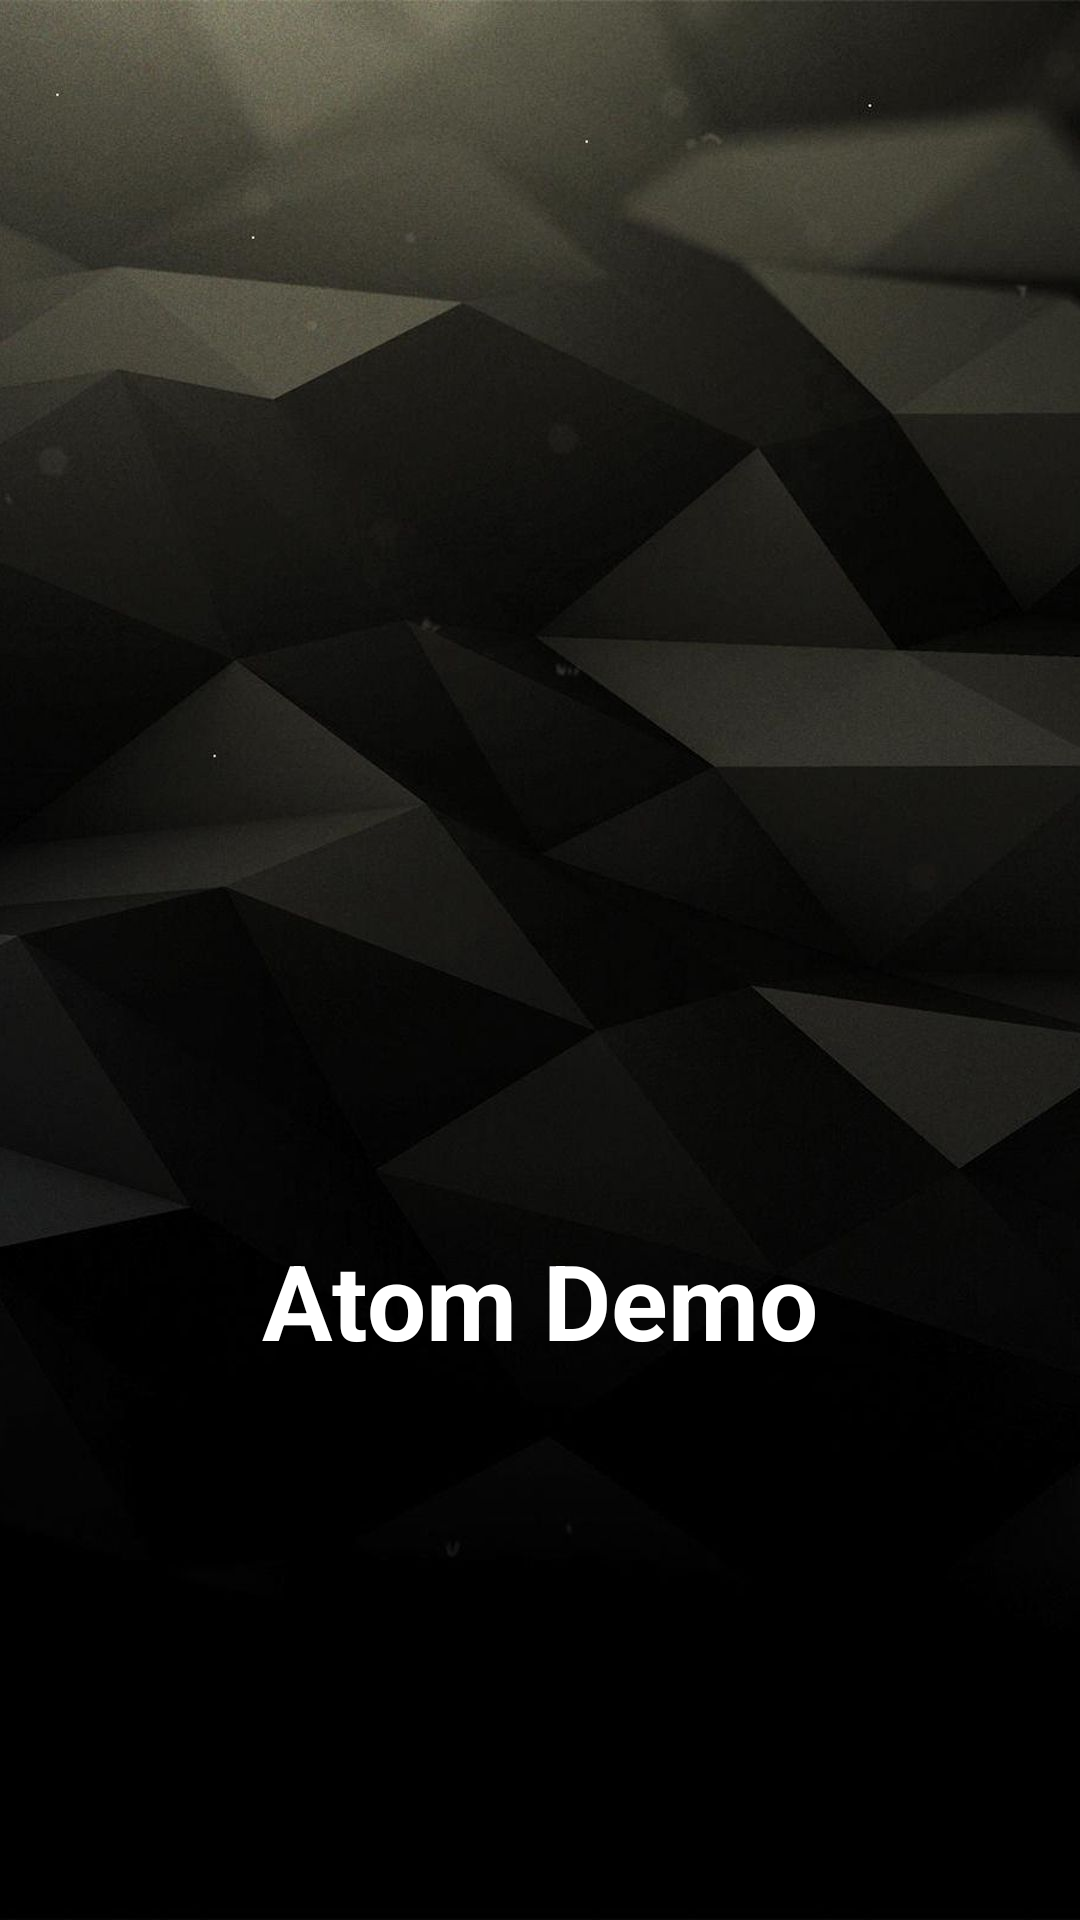

Reconstruct the res/layout file that produces this screen, plus the resources it refers to.
<!-- AndroidManifest.xml: application theme AppTheme -->
<!-- res/layout/activity_splash_scr.xml -->
<?xml version="1.0" encoding="utf-8"?>
<androidx.constraintlayout.widget.ConstraintLayout
    xmlns:android="http://schemas.android.com/apk/res/android"
    xmlns:app="http://schemas.android.com/apk/res-auto"
    xmlns:tools="http://schemas.android.com/tools"
    android:layout_width="match_parent"
    android:layout_height="match_parent"
    android:background="@drawable/back5"
    tools:context="com.bhai.aman.atomdemo.SplashScreenActivity">



    <ImageView
        android:id="@+id/ivLogoSplash"
        android:layout_width="180dp"
        android:layout_height="202dp"
        android:layout_marginEnd="8dp"
        android:layout_marginStart="8dp"
        android:layout_marginTop="180dp"
        app:layout_constraintEnd_toEndOf="parent"
        app:layout_constraintStart_toStartOf="parent"
        app:layout_constraintTop_toTopOf="parent"
        app:srcCompat="@drawable/face" />

    <TextView
        android:id="@+id/title1"
        android:layout_width="wrap_content"
        android:layout_height="wrap_content"
        android:layout_marginEnd="8dp"
        android:layout_marginStart="8dp"
        android:layout_marginTop="410dp"
        android:text="Atom Demo"
        android:textSize="35dp"
        android:textColor="@color/white"
        android:textStyle="bold"
        app:layout_constraintEnd_toEndOf="parent"
        app:layout_constraintStart_toStartOf="parent"
        app:layout_constraintTop_toTopOf="parent"/>



</androidx.constraintlayout.widget.ConstraintLayout>
<!-- resources referenced by this layout -->
<resources>
  <!-- drawable back5: jpg bitmap (drawable, 84117 bytes) -->
  <style name="AppTheme" parent="Theme.AppCompat.Light.NoActionBar">
          
          <item name="colorPrimary">#000000</item>
          <item name="colorPrimaryDark">#000000</item>
          <item name="colorAccent">#000000</item>
      </style>
  <!-- not gathered from this repository: default colours our renderer supplied (Android Studio template values) -->
  <color name="white">#FFFFFFFF</color>
</resources>
